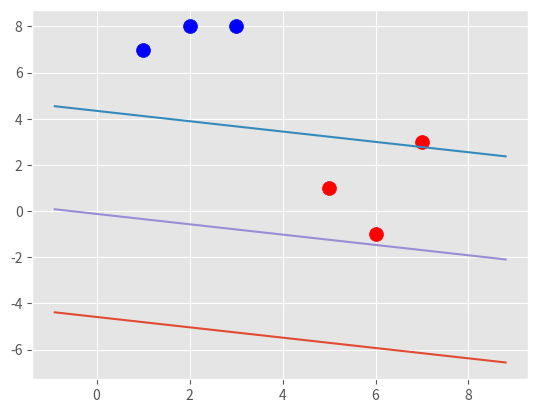

Recreate this plot in Python.
# -*- coding: utf-8 -*-
"""
Created on Tue Jan 10 06:36:59 2017

[redacted]
"""

import matplotlib.pyplot as plt
from matplotlib import style
import numpy as np
style.use('ggplot')

class Support_Vector_Machine:
    def __init__(self, visualization=True):
        self.visualization = visualization
        self.colors = {1:'r', -1:'b'}
        if self.visualization:
            self.fig = plt.figure()
            self.ax = self.fig.add_subplot(1,1,1)
            
    def fit(self, data):
        self.data = data
        
        #{||w||: [w,b]}
        opt_dict = {}
        
        transforms = [[1,1],[1,-1],[-1,1],[-1,-1]]
        
        all_data = []
        for yi in self.data:
            for featureset in self.data[yi]:
                for feature in featureset:
                    all_data.append(feature)
                    
        self.max_feature_value = max(all_data)
        self.min_feature_value = min(all_data)
        all_data = None
        
        step_sizes = [self.max_feature_value*0.1,self.max_feature_value*0.01,self.max_feature_value*0.001]
        
        b_range_multiple = 5 #extremely expensive
        b_multiple = 5 #we dont need such small steps for b as w
        latest_optimum = self.max_feature_value*10
        
        for step in step_sizes:
            w = np.array([latest_optimum,latest_optimum])
            optimized = False #this only works because it's a convex optimization
            while not optimized:
                for b in np.arange(-1*(self.max_feature_value*b_range_multiple),
                                   self.max_feature_value*b_range_multiple,
                                   step*b_multiple):
                    for transformation in transforms:
                        w_t = w*transformation
                        found_option = True
                        for i in self.data: #weakest part of SVM. SMO attempts to fix this issue
                            for xi in self.data[i]:
                                yi = i
                                if not yi*(np.dot(w_t,xi)+b) >= 1:
                                    found_option = False
                                    
                        if found_option:
                            opt_dict[np.linalg.norm(w_t)] = [w_t,b]
                            
                if w[0] < 0:
                    optimized = True
                    print('Optimized a step')
                else:
                    w = w - step #this is actually does w=w-[step,step]
                
            norms = sorted([n for n in opt_dict])
            opt_choice = opt_dict[norms[0]]
            self.w = opt_choice[0]
            self.b = opt_choice[1]
            latest_optimum = opt_choice[0][0]+step*2
    
    def predict(self, features):
        classification = np.sign(np.dot(np.array(features), self.w)+self.b)
        if classification != 0 and self.visualization:
            self.ax.scatter(features[0], features[1], s=200, marker='*', c=self.colors[classification])
        return classification
        
    def visualize(self):
        [[self.ax.scatter(x[0],x[1],s=100,color=self.colors[i]) for x in data_dict[i]] for i in data_dict]
        
        def hyperplane(x,w,b,v):
            return (-w[0]*x-b+v / w[1])
            
        datarange = (self.min_feature_value*0.9,self.max_feature_value*1.1)
        hyp_x_min = datarange[0]
        hyp_x_max = datarange[1]
        
        psv1 = hyperplane(hyp_x_min, self.w, self.b, 1) #+ve support vector at v
        psv2 = hyperplane(hyp_x_max, self.w, self.b, 1) #+ve support vector at v
        self.ax.plot([hyp_x_min, hyp_x_max],[psv1,psv2])
        
        nsv1 = hyperplane(hyp_x_min, self.w, self.b, -1) #-ve support vector at v
        nsv2 = hyperplane(hyp_x_max, self.w, self.b, -1) #-ve support vector at v
        self.ax.plot([hyp_x_min, hyp_x_max],[nsv1,nsv2])
        
        db1 = hyperplane(hyp_x_min, self.w, self.b, 0) #decision boundary
        db2 = hyperplane(hyp_x_max, self.w, self.b, 0) #decision boundary
        self.ax.plot([hyp_x_min, hyp_x_max],[db1,db2])
        
        plt.show()
        
data_dict = {-1:np.array([[1,7],[2,8],[3,8]]),1:np.array([[5,1],[6,-1],[7,3]])}

svm = Support_Vector_Machine()
svm.fit(data_dict)
svm.visualize()